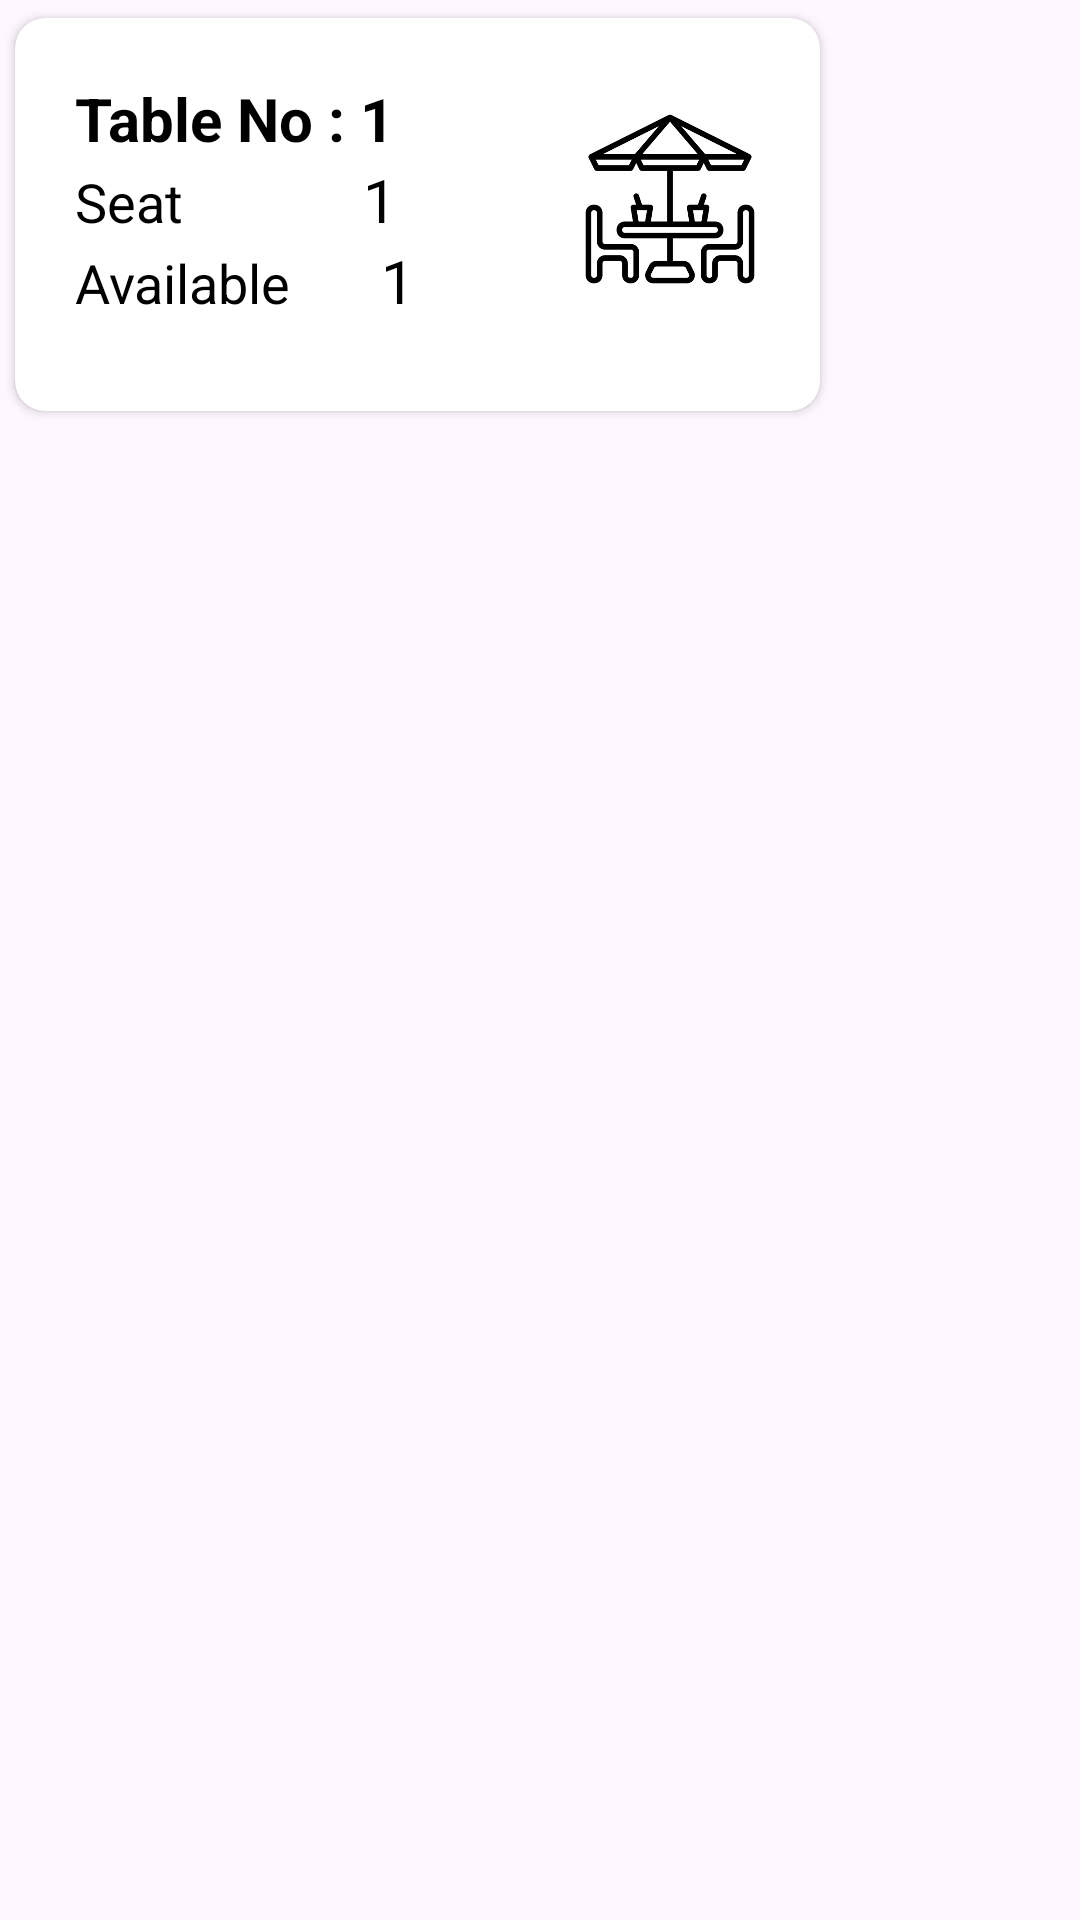

The Android layout XML behind this screen, and the referenced resources:
<!-- AndroidManifest.xml: application theme Theme.FoodPos_Counter -->
<!-- res/layout/vip_layout.xml -->
<?xml version="1.0" encoding="utf-8"?>
<LinearLayout xmlns:android="http://schemas.android.com/apk/res/android"
    android:layout_width="match_parent"
    android:layout_height="wrap_content"
    xmlns:app="http://schemas.android.com/apk/res-auto"
    android:orientation="vertical">

    <LinearLayout
        android:layout_width="match_parent"
        android:layout_height="wrap_content"
        android:orientation="vertical">

        <androidx.cardview.widget.CardView
            android:layout_width="wrap_content"
            android:layout_height="wrap_content"
            app:cardCornerRadius="10dp"
            android:clickable="true"
            android:foreground="?attr/selectableItemBackground"
            app:cardUseCompatPadding="true">
            <LinearLayout
                android:id="@+id/card"
                android:layout_width="match_parent"
                android:layout_height="wrap_content"
                android:orientation="vertical"
                android:layout_marginStart="20dp"
                android:layout_marginEnd="20dp"
                android:layout_marginTop="20dp"
                android:layout_marginBottom="20dp">




                <LinearLayout
                    android:layout_width="match_parent"
                    android:layout_height="wrap_content"
                    android:orientation="horizontal"
                    android:gravity="center"
                    android:paddingBottom="10dp">

                    <LinearLayout
                        android:layout_width="wrap_content"
                        android:layout_height="wrap_content"
                        android:orientation="vertical">


                        <LinearLayout
                            android:layout_width="match_parent"
                            android:layout_height="wrap_content"
                            android:orientation="horizontal">

                            <TextView
                                android:id="@+id/text"
                                android:layout_width="wrap_content"
                                android:layout_height="wrap_content"
                                android:text="Table No : "
                                android:textSize="20dp"
                                android:textStyle="bold"
                                android:textColor="#000"/>

                            <TextView
                                android:id="@+id/tableno"
                                android:layout_width="wrap_content"
                                android:layout_height="wrap_content"
                                android:text="1 "
                                android:textSize="20dp"
                                android:textStyle="bold"
                                android:textColor="#000"/>
                        </LinearLayout>

                        <LinearLayout
                            android:layout_width="match_parent"
                            android:layout_height="wrap_content"
                            android:orientation="horizontal">

                            <TextView

                                android:layout_width="wrap_content"
                                android:layout_height="wrap_content"
                                android:text="Seat"
                                android:textSize="18dp"
                                android:textColor="#000"/>

                            <View
                                android:layout_width="60dp"
                                android:layout_height="0dp"/>

                            <TextView
                                android:id="@+id/seatno"
                                android:layout_width="wrap_content"
                                android:layout_height="wrap_content"
                                android:text="1 "
                                android:textSize="20dp"
                                android:textColor="#000"/>
                        </LinearLayout>

                        <LinearLayout
                            android:layout_width="match_parent"
                            android:layout_height="wrap_content"
                            android:orientation="horizontal">

                            <TextView

                                android:layout_width="wrap_content"
                                android:layout_height="wrap_content"
                                android:text="Available"
                                android:textSize="18dp"
                                android:textColor="#000"/>

                            <View
                                android:layout_width="30dp"
                                android:layout_height="0dp"/>

                            <TextView
                                android:id="@+id/availableno"
                                android:layout_width="wrap_content"
                                android:layout_height="wrap_content"
                                android:text="1 "
                                android:textSize="20dp"
                                android:textColor="#000"/>
                        </LinearLayout>

                    </LinearLayout>

                    <View
                        android:layout_width="50dp"
                        android:layout_height="0dp"/>



                    <ImageView
                        android:id="@+id/image"
                        android:layout_width="60dp"
                        android:layout_height="60dp"
                        android:src="@drawable/table"/>


                </LinearLayout>

            </LinearLayout>
        </androidx.cardview.widget.CardView>
    </LinearLayout>


</LinearLayout>
<!-- resources referenced by this layout -->
<resources>
  <!-- drawable table: png bitmap (drawable, 52850 bytes) -->
  <style name="Theme.FoodPos_Counter" parent="Base.Theme.FoodPos_Counter" />'
  <style name="Base.Theme.FoodPos_Counter" parent="Theme.Material3.DayNight.NoActionBar">
          
          
          <item name="colorPrimary">#C8161D</item>
          <item name="colorPrimaryVariant">#C8161D</item>
          <item name="colorOnPrimary">@color/black</item>
          
          <item name="colorSecondary">#C8161D</item>
          <item name="colorSecondaryVariant">#C8161D</item>
          <item name="colorOnSecondary">@color/black</item>
          
          <item name="android:statusBarColor" tools:targetApi="l">?attr/colorPrimaryVariant</item>
  
      </style>
  <color name="black">#FF000000</color>
</resources>
